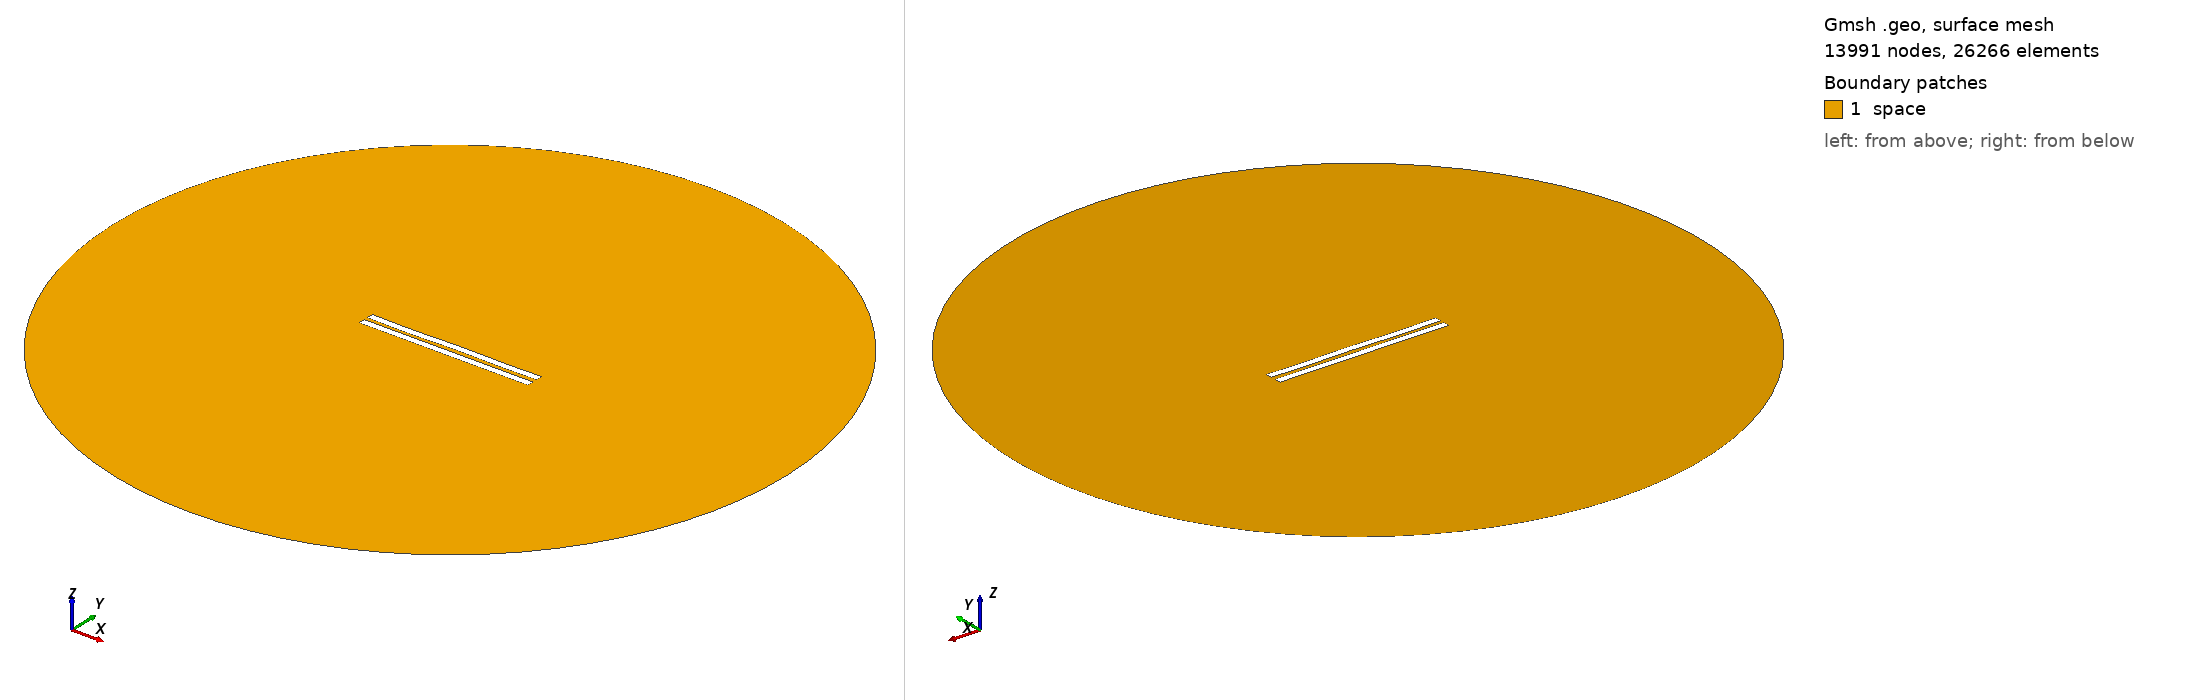

Gmsh geometry script, surface-meshed: 13991 nodes, 26266 surface elements. Boundary patches (legend numbers): 1 space. Left view from above one corner, right view from below the opposite corner. Legend entries are the model's physical surfaces. The drawing asked Gmsh for element sizes between 1% and 20% of the model's largest extent; the script's own settings can give other sizes.

=== 3056.geo (drawn) ===
//---------------------------------------
// Geometry kernel
//---------------------------------------

SetFactory("OpenCASCADE");



//---------------------------------------
// Parameters of the geometry
//---------------------------------------

// Overetch of the upper plate
overetch = 0.0;

// Distance between the plates
distance = 2.5;

// Discretization over the x axis (for the deformation)
nx = 50; 

// Length of the plate
L = 100 - overetch; 

// Number of modes
n = 4; 

// 1st mode coefficient
coeff(1) = 0.15;
beta(1) = 0.596864 * 3.1415926535 / L;

// 2nd mode coefficient
coeff(2) = 0.0;
beta(2) = 1.49418 * 3.1415926535 / L;

// 3rd mode coefficient
coeff(3) = -0.075;
beta(3) = 2.50025 * 3.1415926535 / L;

// 4th mode coefficient
coeff(4) = -0.15;
beta(4) = 3.49999 * 3.1415926535 / L;



//---------------------------------------
// Upper plate (deformed rectangle)
//---------------------------------------

// Coordiantes of the upper plate
xmin = -50;
xmax = 50 - overetch;

// Height of the upper plate
yheight = 4 - 2 * overetch;

// Indexes of the points
UpperID[] = {};
LowerID[] = {};
LeftID[] = {};
RightID[] = {};

// Point index
p = 1;

// Horizontal edges
For i In {1:nx}
    x = xmin + (i-1)*(xmax - xmin)/(nx-1);

    y_bottom = distance / 2 + overetch;
    For j In {1:n}
        C = (Cosh(beta(j)*L) + Cos(beta(j)*L)) / (Sinh(beta(j)*L) + Sin(beta(j)*L));
        y_bottom  = y_bottom + coeff(j) * (Cosh(beta(j)*(x+50)) - Cos(beta(j)*(x+50)) - C * (Sinh(beta(j)*(x+50)) - Sin(beta(j)*(x+50))));
    EndFor

    y_top = y_bottom + yheight;

    Point(p) = {x, y_top, 0, 1.0};
    UpperID[i] = p;
    p = p + 1;

    Point(p) = {x, y_bottom, 0, 1.0};
    LowerID[i] = p;
    p = p + 1;
EndFor

// Create point lists
UpperPts[] = {}; LowerPts[] = {};
For i In {1:nx}
  UpperPts[] += {UpperID[i]};
  LowerPts[] += {LowerID[i]};
EndFor

// Build splines
Spline(1) = {UpperPts[]};
Spline(2) = {LowerPts[]};
Line(3) = {LowerPts[nx-1], UpperPts[nx-1]};
Line(4) = {LowerPts[0], UpperPts[0]};

// Build the plane surface
Curve Loop(1) = {2, 3, -1, -4};
Plane Surface(1) = {1};



//---------------------------------------
// Lower plate (rectangle)
//---------------------------------------

// Vertices
Point(1001) = {-50, -1, 0, 1.0};
Point(1002) = { 50, -1, 0, 1.0};
Point(1003) = { 50,  -5, 0, 1.0};
Point(1004) = {-50,  -5, 0, 1.0};

// Edges
Line(5) = {1001, 1002};
Line(6) = {1002, 1003};
Line(7) = {1003, 1004};
Line(8) = {1004, 1001};

// Plane surface
Line Loop(2) = {5, 6, 7, 8};
Plane Surface(2) = {2}; 



//---------------------------------------
// Outer (fictious) boundary
//---------------------------------------

// Points
Point(1005) = {0, 0, 0};       // Center
Point(1006) = {200, 0, 0};     // Start point
Point(1007) = {0, 200, 0};     // 90 degrees
Point(1008) = {-200, 0, 0};    // 180 degrees
Point(1009) = {0, -200, 0};    // 270 degrees

// Circle arcs (each needs start, center, end)
Circle(9) = {1006, 1005, 1007};
Circle(10) = {1007, 1005, 1008};
Circle(11) = {1008, 1005, 1009};
Circle(12) = {1009, 1005, 1006};

// Plane surface for the entire domain
Curve Loop(3) = {9, 10, 11, 12};
Surface(3) = {3};

// Subtract the plates from the whole domain to obtain the actual domain where we want to solve the equations
BooleanDifference{ Surface{3}; Delete; }{ Surface{1}; Surface{2}; Delete; }




//---------------------------------------
// Transfinite Lines/Curves
//---------------------------------------

// Set the number of points on the boundaries
r = 7;

// Plates
Transfinite Curve {1, 2} = 50*r Using Progression 1;
Transfinite Curve {3, 4} = 2*r Using Progression 1;
Transfinite Line {5, 7} = 50*r Using Progression 1;
Transfinite Line {6, 8} = 2*r Using Progression 1;

// Outer boundary
Transfinite Line {9, 10, 11, 12} = 20 Using Progression 1;



//---------------------------------------
// Physical groups
//---------------------------------------                

// Physical curves (boundaries)
Physical Line("force_segment", 10) = {2};
Physical Line("upper_plate", 11) = {1, 3, 4};
Physical Line("lower_plate", 12) = {5, 6, 7, 8};
Physical Line("boundary", 20) = {9, 10, 11, 12};

// Physical Surfaces
Physical Surface("space", 30) = {3};



//---------------------------------------
// 6. Generate the Mesh
//---------------------------------------

// 2D mesh generation
Mesh 2;
